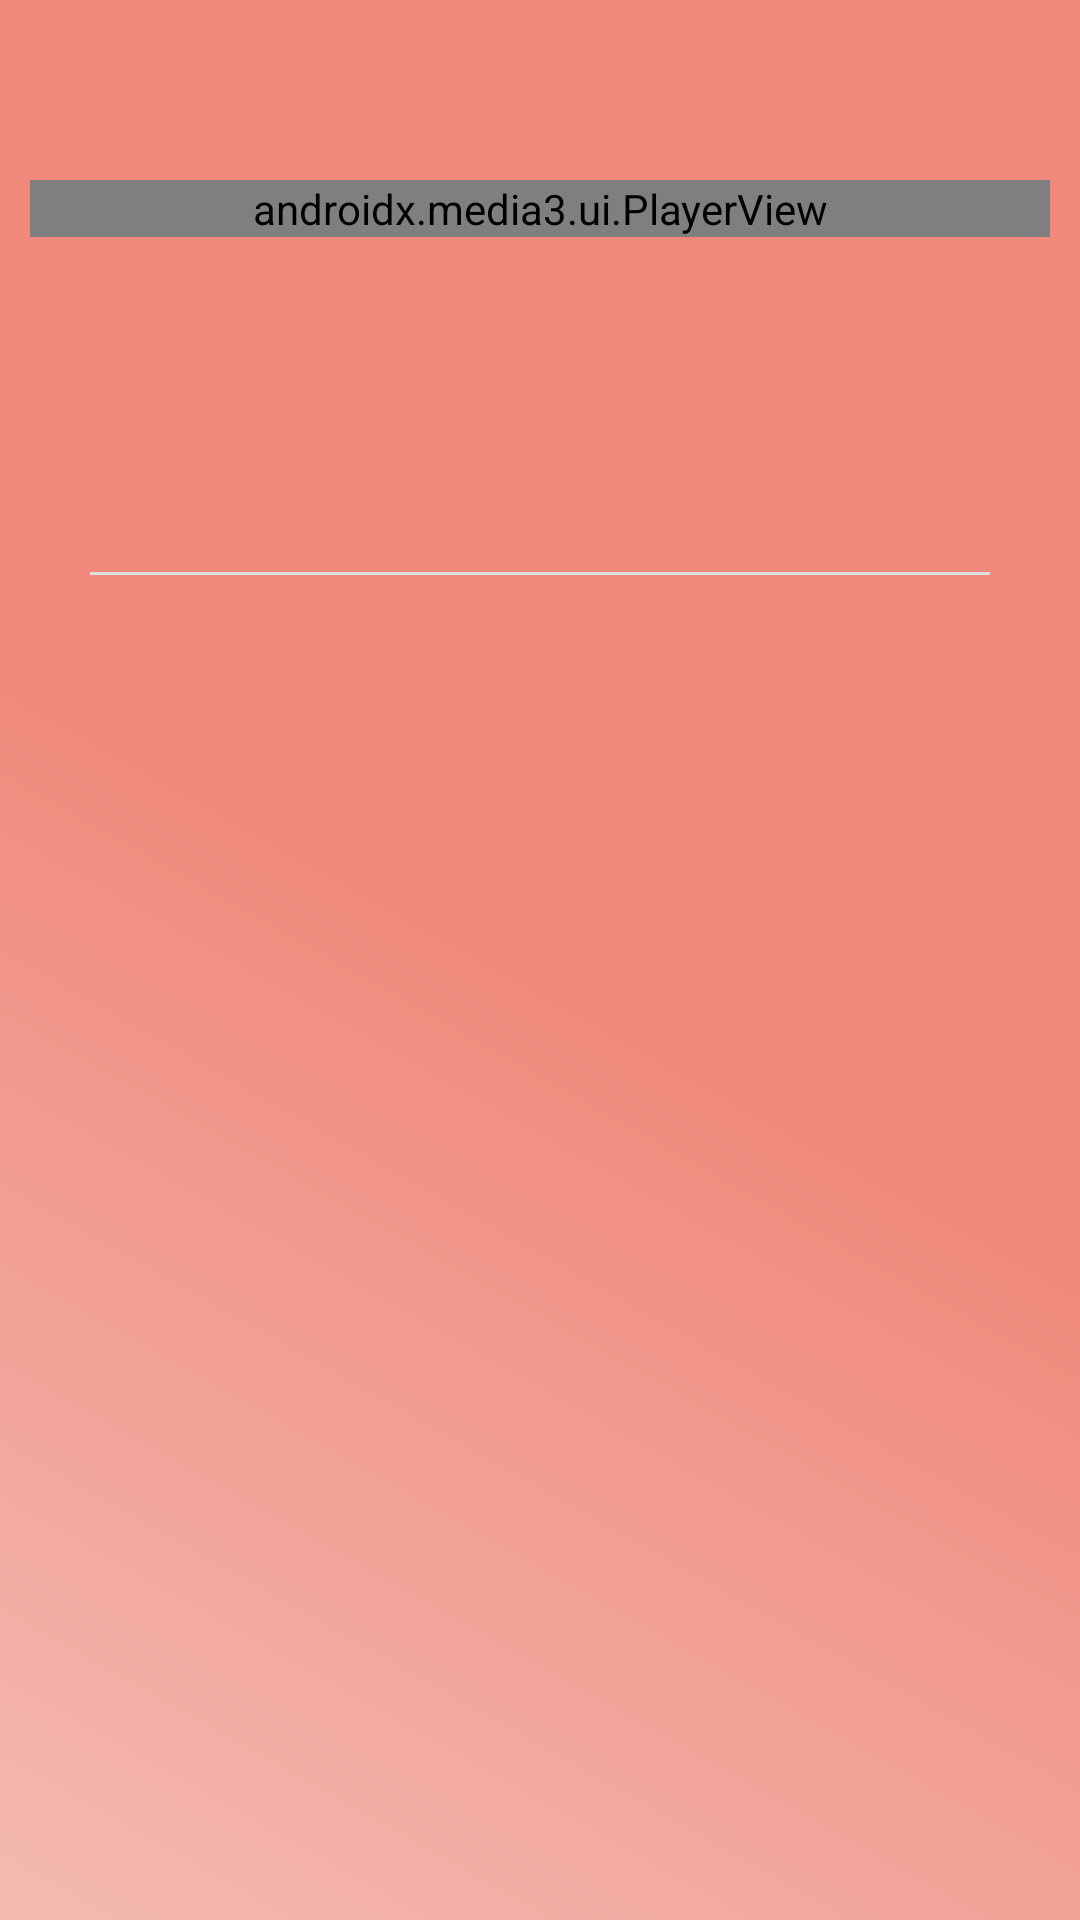

Write the Android layout XML for this screen, with the resource values it uses.
<!-- AndroidManifest.xml: application theme Theme.AppPiece -->
<!-- res/layout/activity_video.xml -->
<LinearLayout
    xmlns:android="http://schemas.android.com/apk/res/android"
    xmlns:app="http://schemas.android.com/apk/res-auto"
    android:layout_height="match_parent"
    android:layout_width="match_parent"
    android:padding="10dp"
    android:orientation="vertical"
    android:background="@drawable/fondo_opening_list_activity">


    <androidx.media3.ui.PlayerView
        android:id="@+id/playerView"
        android:layout_width="match_parent"
        android:layout_height="wrap_content"
        app:use_controller="true"
        app:auto_show="false"
        android:layout_marginTop="50dp"/>

    <LinearLayout
        android:layout_width="wrap_content"
        android:layout_height="wrap_content"
        android:padding="20dp"
        android:orientation="vertical">

        <TextView
            android:id="@+id/txtTitulo"
            android:layout_width="match_parent"
            android:layout_height="wrap_content"
            android:textSize="24sp"
            android:textStyle="bold"
            android:textColor="#000000"
            android:fontFamily="sans-serif-condensed"
            android:layout_marginTop="15dp"/>

        <TextView
            android:id="@+id/txtAutor"
            android:layout_width="match_parent"
            android:layout_height="wrap_content"
            android:textSize="18sp"
            android:textColor="#1A1A1A"
            android:fontFamily="sans-serif-condensed-medium"
            android:layout_marginTop="4dp"/>

        <View
            android:layout_width="match_parent"
            android:layout_height="1dp"
            android:background="#DDDDDD"
            android:layout_marginVertical="16dp"/>

        <TextView
            android:id="@+id/txtDescripcion"
            android:layout_width="match_parent"
            android:layout_height="wrap_content"
            android:textSize="16sp"
            android:justificationMode="inter_word"
            android:textColor="#1A1A1A"
            android:fontFamily="sans-serif-condensed-medium"/>

    </LinearLayout>

</LinearLayout>
<!-- resources referenced by this layout -->
<resources>
  <!-- drawable fondo_opening_list_activity (drawable) -->
  <?xml version="1.0" encoding="utf-8"?>
  <shape xmlns:android="http://schemas.android.com/apk/res/android" android:shape="rectangle">
      <gradient
          android:startColor="#F0897B"
          android:centerColor="#F0897B"
          android:endColor="#F4BAB2"
          android:angle="225" />
  </shape>
  <style name="Theme.AppPiece" parent="Base.Theme.AppPiece" />
  <style name="Base.Theme.AppPiece" parent="Theme.Material3.DayNight.NoActionBar">
          
          
      </style>
</resources>
